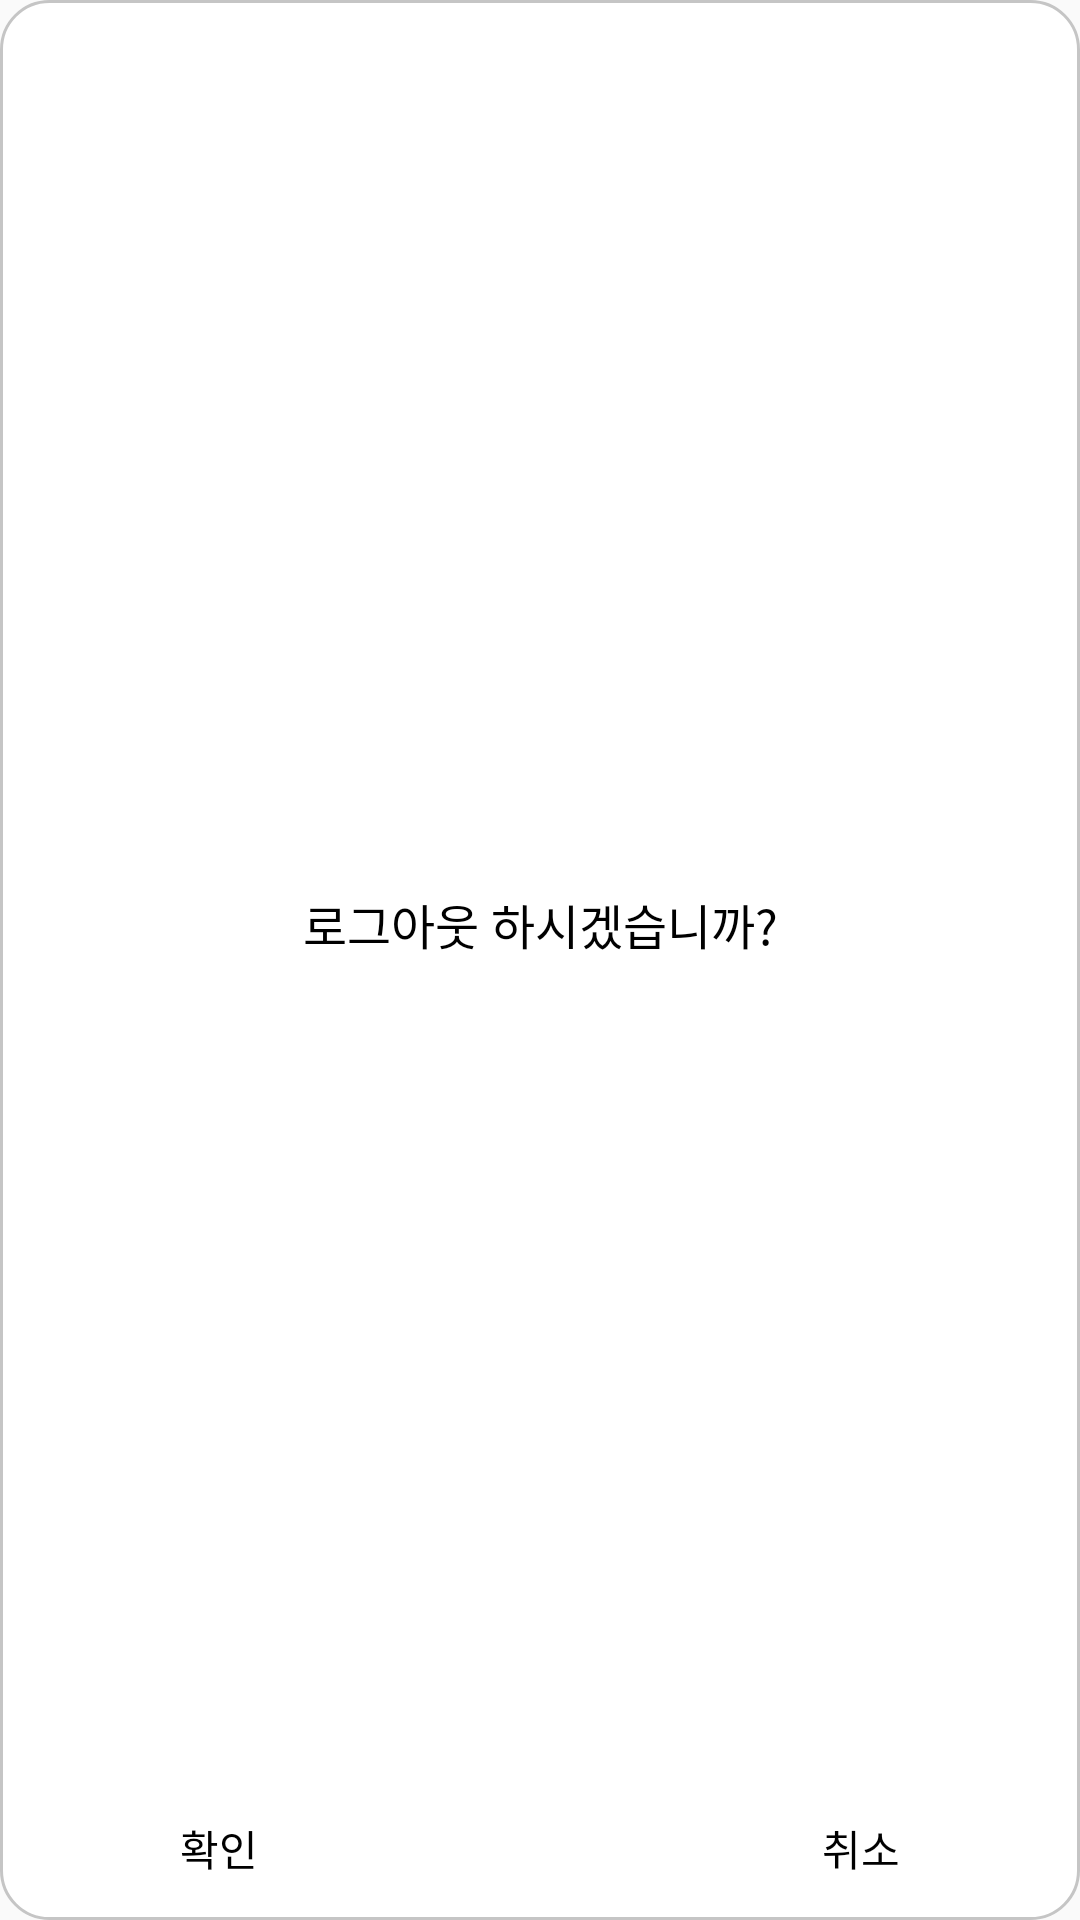

Layout XML and referenced resources for this Android screen:
<!-- AndroidManifest.xml: application theme AppTheme -->
<!-- res/layout/fragment_logout_dialog.xml -->
<?xml version="1.0" encoding="utf-8"?>
<layout>
    <data>
        <variable
            name="vm"
            type="com.dsm.gym.presentation.viewmodel.mypage.MyPageViewModel" />
    </data>
<androidx.constraintlayout.widget.ConstraintLayout xmlns:android="http://schemas.android.com/apk/res/android"
    xmlns:app="http://schemas.android.com/apk/res-auto"
    xmlns:tools="http://schemas.android.com/tools"
    android:layout_width="wrap_content"
    android:layout_height="wrap_content"
    android:background="@drawable/white_radius_dialog"
    tools:context=".presentation.ui.dialog.LogoutDialogFragment">


    <TextView
        android:id="@+id/logout_title_tv"
        android:layout_width="wrap_content"
        android:layout_height="wrap_content"
        android:layout_marginStart="40dp"
        android:layout_marginTop="56dp"
        android:layout_marginEnd="40dp"
        android:layout_marginBottom="46dp"
        android:text="@string/logout_title_tv"
        android:textSize="16sp"
        android:textColor="@color/colorBlack"
        android:fontFamily="@font/notosanscjkkrregular"
        android:includeFontPadding="false"
        app:layout_constraintBottom_toTopOf="@+id/logout_confirm_tv"
        app:layout_constraintEnd_toEndOf="parent"
        app:layout_constraintStart_toStartOf="parent"
        app:layout_constraintTop_toTopOf="parent" />

    <TextView
        android:id="@+id/logout_cancel_tv"
        android:layout_width="wrap_content"
        android:layout_height="wrap_content"
        android:layout_marginEnd="60dp"
        android:layout_marginBottom="14dp"
        android:fontFamily="@font/notosanscjkkrregular"
        android:includeFontPadding="false"
        android:text="@string/logout_cancel_tv"
        android:textColor="@color/colorBlack"
        android:textSize="14sp"
        android:onClick="@{()->vm.onClickCancelLogout()}"
        app:layout_constraintBottom_toBottomOf="parent"
        app:layout_constraintEnd_toEndOf="parent" />

    <TextView
        android:id="@+id/logout_confirm_tv"
        android:layout_width="wrap_content"
        android:layout_height="wrap_content"
        android:layout_marginStart="60dp"
        android:layout_marginBottom="14dp"
        android:text="@string/logout_confirm_tv"
        android:textSize="14sp"
        android:textColor="@color/colorBlack"
        android:fontFamily="@font/notosanscjkkrregular"
        android:includeFontPadding="false"
        android:onClick="@{()->vm.onClickConfirmLogout()}"
        app:layout_constraintBottom_toBottomOf="parent"
        app:layout_constraintStart_toStartOf="parent" />
</androidx.constraintlayout.widget.ConstraintLayout>
</layout>
<!-- resources referenced by this layout -->
<resources>
  <color name="colorBlack">#000000</color>
  <!-- drawable white_radius_dialog (drawable) -->
  <?xml version="1.0" encoding="utf-8"?>
  <shape xmlns:android="http://schemas.android.com/apk/res/android">
      <corners android:radius="16dp"/>
      <stroke
          android:width="1dp"
          android:color="@color/colorGray"/>
      <solid android:color="@color/colorWhite"/>
  </shape>
  <string name="logout_cancel_tv">취소</string>
  
  
      //apply-exercise
  <string name="logout_confirm_tv">확인</string>
  <string name="logout_title_tv">로그아웃 하시겠습니까?</string>
  <style name="AppTheme" parent="Theme.AppCompat.Light.NoActionBar">
          
          <item name="colorPrimary">@color/colorPrimary</item>
          <item name="colorPrimaryDark">@color/colorDefault</item>
          <item name="colorAccent">@color/colorDefault</item>
  
          <item name="windowActionBar">false</item>
          <item name="windowNoTitle">true</item>
      </style>
  <color name="colorGray">#c5c5c5</color>
  <color name="colorWhite">#FFFFFF</color>
  <color name="colorPrimary">#6200EE</color>
  <color name="colorDefault">#915cd5</color>
</resources>
